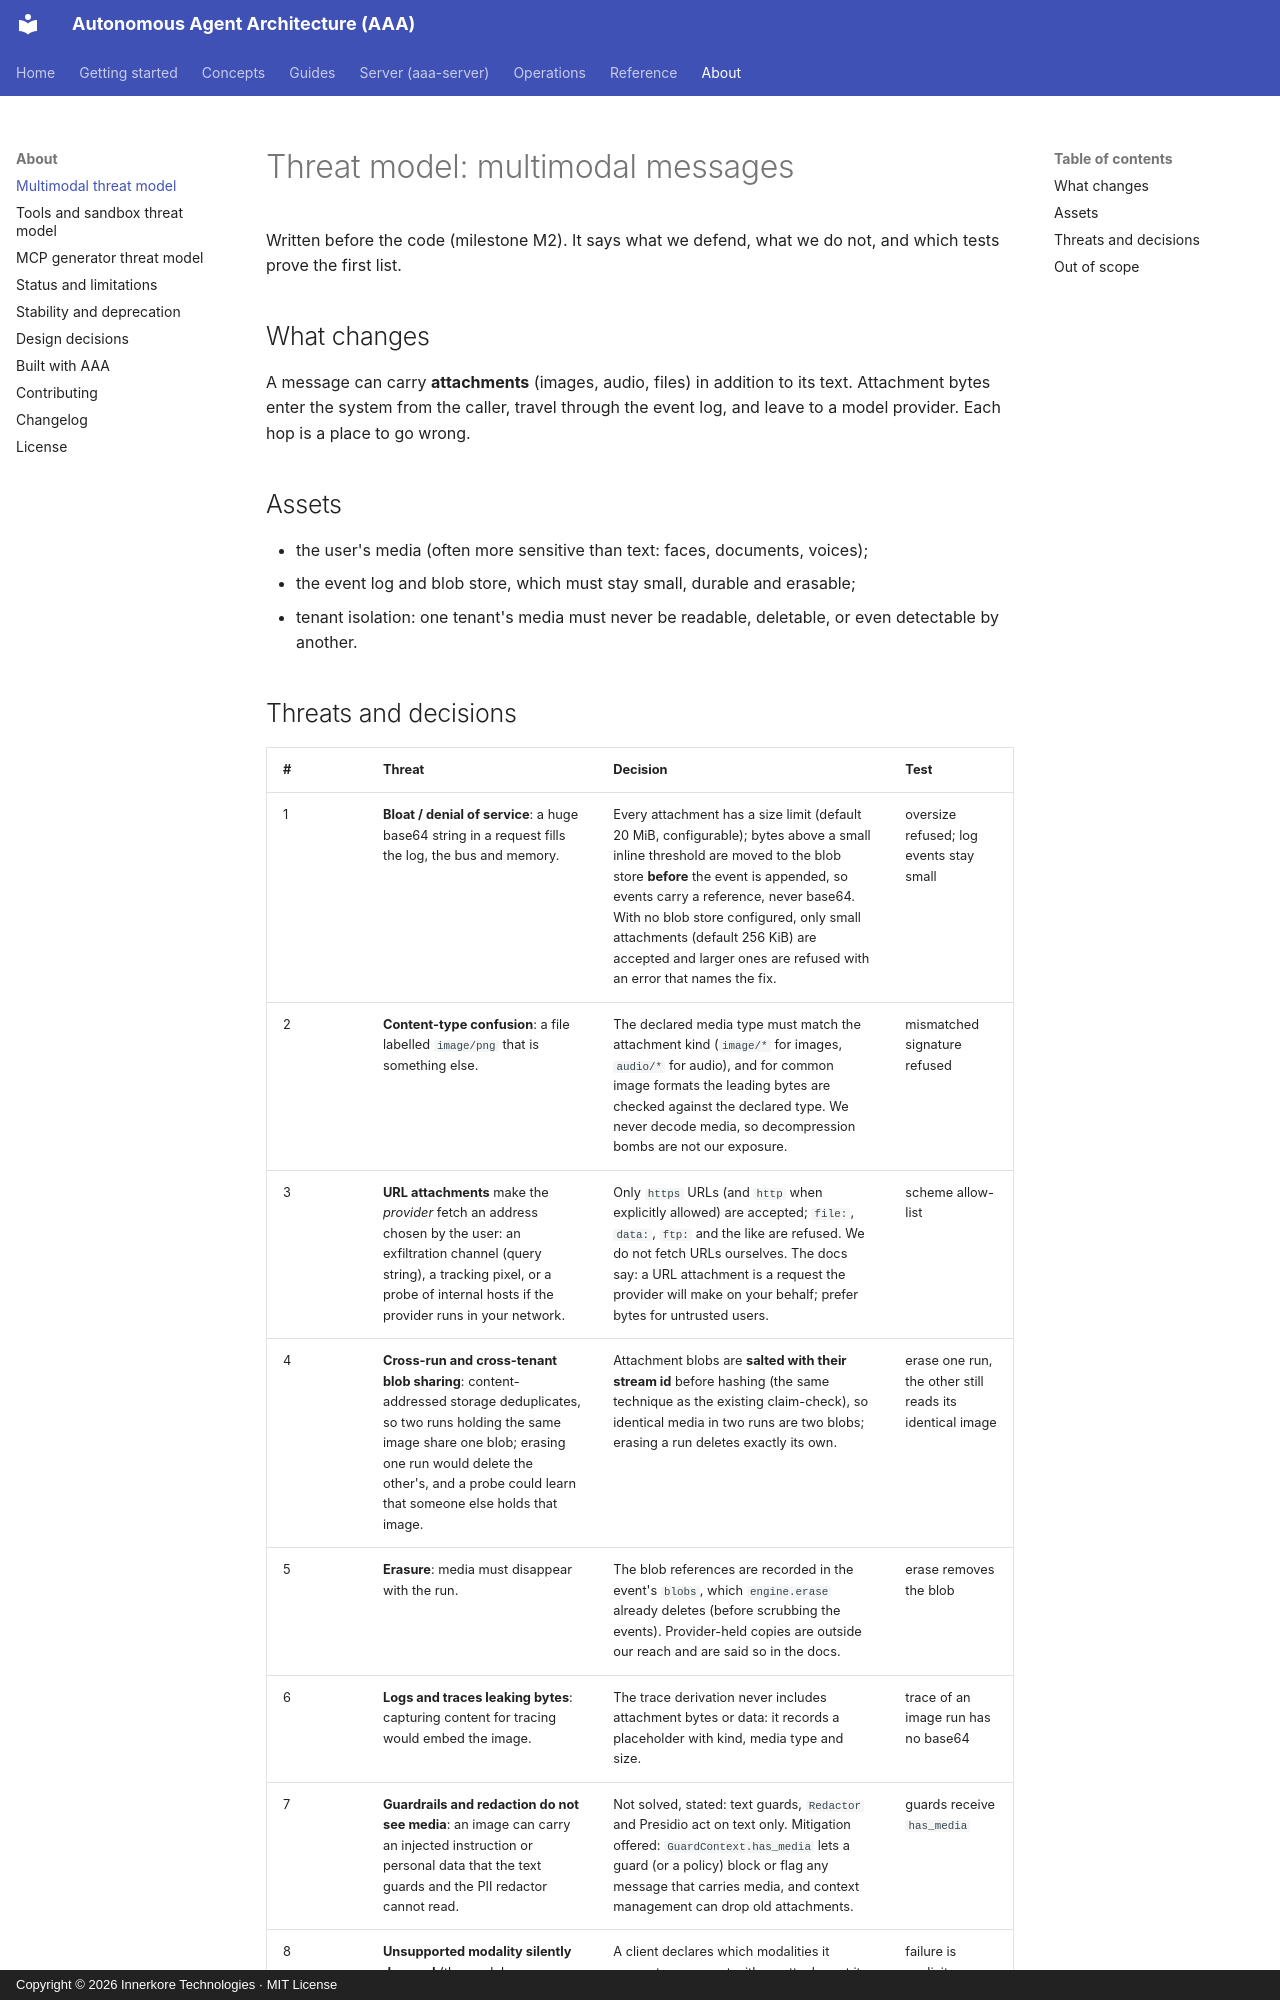

repository: innerkorehq/AutonomousAgentAlgos · page: security/multimodal/index.html · generator: mkdocs · copyright: Copyright © 2026 Innerkore Technologies · MIT License

# Threat model: multimodal messages

Written before the code (milestone M2). It says what we defend, what we do not, and which tests prove the first list.

## What changes

A message can carry **attachments** (images, audio, files) in addition to its text. Attachment bytes enter the system from the caller, travel through the event log, and
leave to a model provider. Each hop is a place to go wrong.

## Assets

- the user's media (often more sensitive than text: faces, documents, voices);
- the event log and blob store, which must stay small, durable and erasable;
- tenant isolation: one tenant's media must never be readable, deletable, or even detectable by another.
